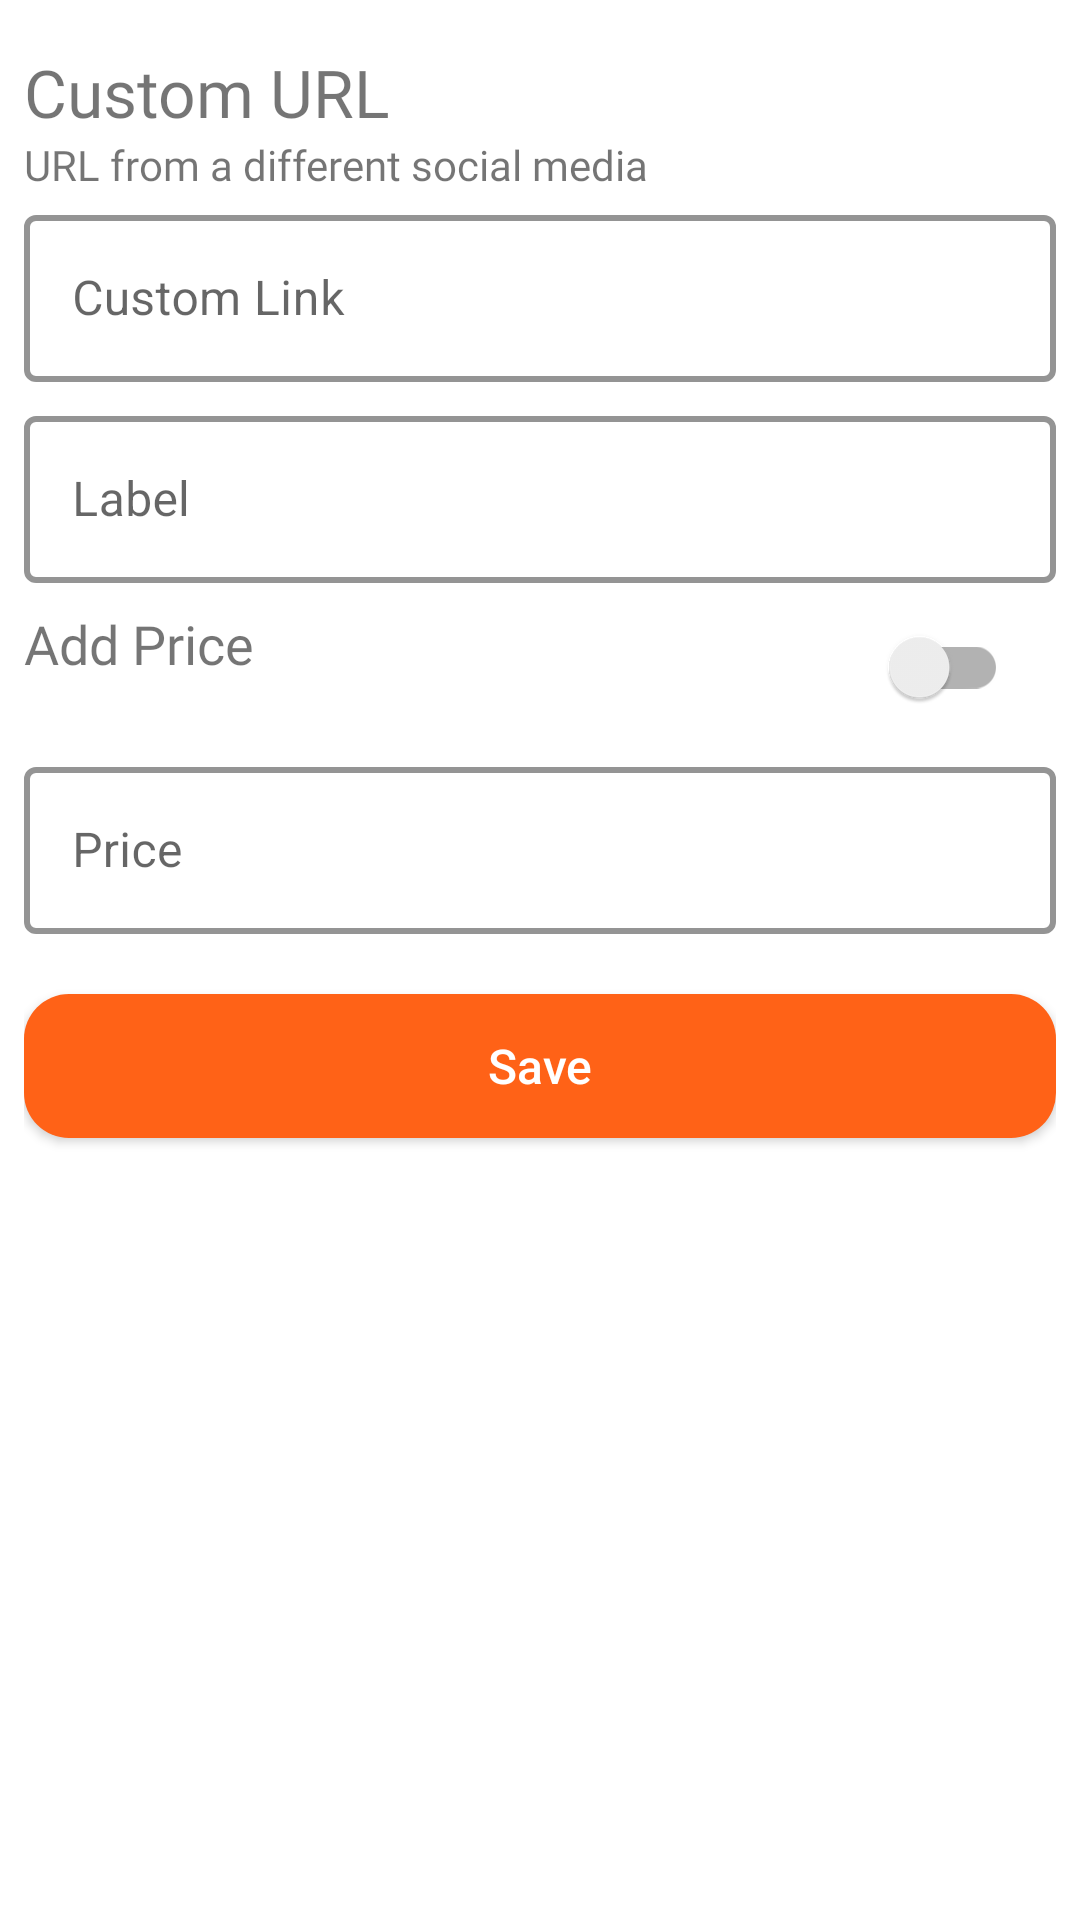

Write the Android layout XML for this screen, with the resource values it uses.
<!-- AndroidManifest.xml: application theme Theme.TaskProject -->
<!-- res/layout/fragment_custom_url_input_bottom_sheet.xml -->
<?xml version="1.0" encoding="utf-8"?>
<FrameLayout xmlns:android="http://schemas.android.com/apk/res/android"
    xmlns:tools="http://schemas.android.com/tools"
    android:layout_width="match_parent"
    android:layout_height="match_parent"
    xmlns:app="http://schemas.android.com/apk/res-auto"
    tools:context=".fragments.CustomUrlInputBottomSheet">

    <LinearLayout
        android:layout_width="match_parent"
        android:layout_height="match_parent"
        android:orientation="vertical"
        android:paddingVertical="16dp"
        android:paddingHorizontal="8dp"
        android:layout_marginBottom="10dp">
        <TextView
            android:layout_width="match_parent"
            android:layout_height="wrap_content"
            android:fontFamily="@font/poppins_semibold"
            android:textSize="22sp"
            android:text="Custom URL" />
        <TextView
            android:layout_width="match_parent"
            android:layout_height="wrap_content"
            android:text="URL from a different social media"
            android:fontFamily="@font/poppins_medium"
            />

        <com.google.android.material.textfield.TextInputLayout
            android:layout_width="match_parent"
            android:layout_height="wrap_content"
            android:layout_marginVertical="2dp"
            app:boxStrokeColor="@color/outlineColor"
            app:boxStrokeWidth="2dp"
            app:hintTextColor="@color/secondaryText"
            app:cursorColor="@color/secondaryText"
            style="@style/Widget.MaterialComponents.TextInputLayout.OutlinedBox">

            <com.google.android.material.textfield.TextInputEditText
                android:id="@+id/customUrlInput"
                android:layout_width="match_parent"
                android:layout_height="wrap_content"
                android:hint="Custom Link" />


        </com.google.android.material.textfield.TextInputLayout>

        <com.google.android.material.textfield.TextInputLayout
            android:layout_width="match_parent"
            android:layout_height="wrap_content"
            android:layout_marginVertical="4dp"
            app:boxStrokeColor="@color/outlineColor"
            app:boxStrokeWidth="2dp"
            app:hintTextColor="@color/secondaryText"
            app:cursorColor="@color/secondaryText"
            style="@style/Widget.MaterialComponents.TextInputLayout.OutlinedBox">

            <com.google.android.material.textfield.TextInputEditText
                android:id="@+id/labelInput"
                android:layout_width="match_parent"
                android:layout_height="wrap_content"
                android:hint="Label" />

        </com.google.android.material.textfield.TextInputLayout>

        <RelativeLayout
            android:layout_width="match_parent"
            android:layout_height="wrap_content">
            <TextView
                android:layout_width="match_parent"
                android:layout_height="wrap_content"
                android:layout_marginVertical="4dp"
                android:text="Add Price"
                android:fontFamily="@font/poppins_semibold"
                android:textSize="18dp"/>

            <androidx.appcompat.widget.SwitchCompat
                android:id="@+id/priceSwitch"
                android:layout_width="wrap_content"
                android:layout_height="wrap_content"
                android:layout_alignParentRight="true"
                android:layout_marginRight="16dp" />
        </RelativeLayout>


        <com.google.android.material.textfield.TextInputLayout
            android:layout_width="match_parent"
            android:layout_height="wrap_content"
            android:layout_marginVertical="4dp"
            app:boxStrokeColor="@color/outlineColor"
            app:boxStrokeWidth="2dp"
            app:hintTextColor="@color/secondaryText"
            app:cursorColor="@color/secondaryText"
            style="@style/Widget.MaterialComponents.TextInputLayout.OutlinedBox">

            <com.google.android.material.textfield.TextInputEditText
                android:id="@+id/priceInput"
                android:layout_width="match_parent"
                android:layout_height="wrap_content"
                android:inputType="numberDecimal"
                android:hint="Price"
                 />

        </com.google.android.material.textfield.TextInputLayout>


        <androidx.appcompat.widget.AppCompatButton
            android:id="@+id/saveButton"
            android:layout_width="match_parent"
            android:layout_height="wrap_content"
            android:layout_marginTop="16dp"
            android:textAllCaps="false"
            android:text="Save"
            android:textColor="@color/white"
            android:textSize="16sp"
            android:background="@drawable/background_rounded"/>
    </LinearLayout>

</FrameLayout>
<!-- resources referenced by this layout -->
<resources>
  <color name="outlineColor">#636363</color>
  <color name="secondaryText">#999797</color>
  <color name="white">#FFFFFFFF</color>
  <!-- drawable background_rounded (drawable) -->
  <?xml version="1.0" encoding="utf-8"?>
  <shape xmlns:android="http://schemas.android.com/apk/res/android">
      <corners android:radius="15dp"/>
      <solid android:color="@color/primaryOrange"/>
  </shape>
  <style name="Theme.TaskProject" parent="Base.Theme.TaskProject" />
  <color name="primaryOrange">#ff6217</color>
  <style name="Base.Theme.TaskProject" parent="Theme.MaterialComponents.DayNight.NoActionBar">
          
          
  
      </style>
</resources>
